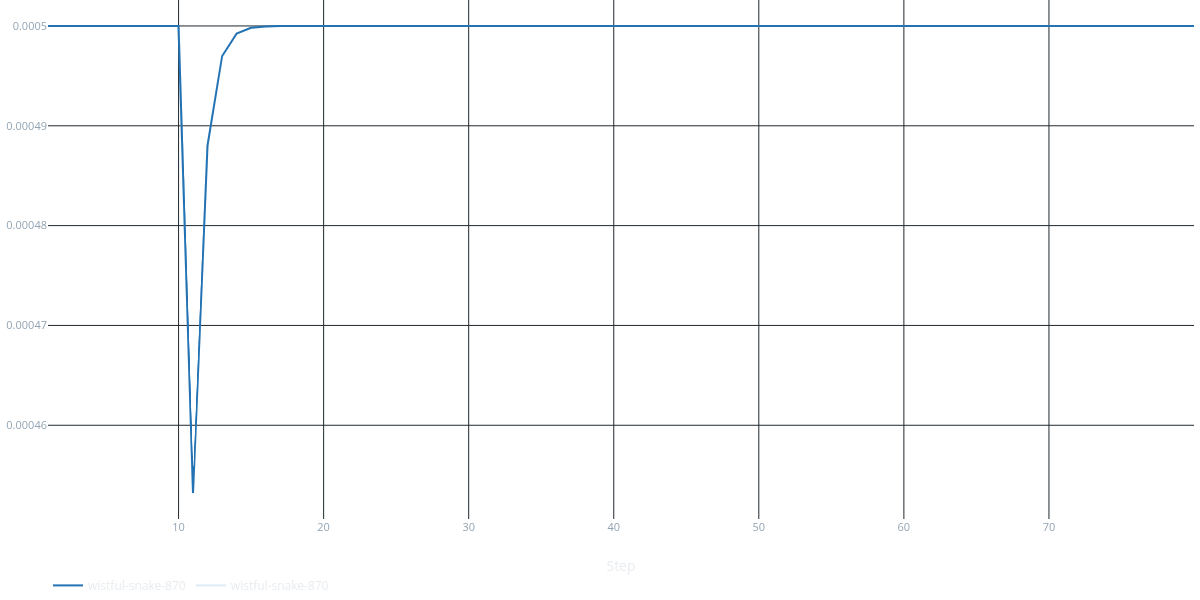

The data file committed next to this chart (first rows):
Run, Run ID, metric, step, timestamp, value
wistful-snake-870, 257c45bcf03849ffb5b23ebdc3363a89, lr, 1, 1776633655952, 0.0005
wistful-snake-870, 257c45bcf03849ffb5b23ebdc3363a89, lr, 2, 1776633679779, 0.0005
wistful-snake-870, 257c45bcf03849ffb5b23ebdc3363a89, lr, 3, 1776633702728, 0.0005
wistful-snake-870, 257c45bcf03849ffb5b23ebdc3363a89, lr, 4, 1776633725275, 0.0005
wistful-snake-870, 257c45bcf03849ffb5b23ebdc3363a89, lr, 5, 1776634030747, 0.0005
wistful-snake-870, 257c45bcf03849ffb5b23ebdc3363a89, lr, 6, 1776634053305, 0.0005
wistful-snake-870, 257c45bcf03849ffb5b23ebdc3363a89, lr, 7, 1776634075914, 0.0005
wistful-snake-870, 257c45bcf03849ffb5b23ebdc3363a89, lr, 8, 1776634101047, 0.0005
wistful-snake-870, 257c45bcf03849ffb5b23ebdc3363a89, lr, 9, 1776634123641, 0.0005
wistful-snake-870, 257c45bcf03849ffb5b23ebdc3363a89, lr, 10, 1776634428843, 0.0005
wistful-snake-870, 257c45bcf03849ffb5b23ebdc3363a89, lr, 11, 1776634451678, 0.0004532
wistful-snake-870, 257c45bcf03849ffb5b23ebdc3363a89, lr, 12, 1776634474399, 0.000488
wistful-snake-870, 257c45bcf03849ffb5b23ebdc3363a89, lr, 13, 1776634497168, 0.000497
wistful-snake-870, 257c45bcf03849ffb5b23ebdc3363a89, lr, 14, 1776634519686, 0.0004992
wistful-snake-870, 257c45bcf03849ffb5b23ebdc3363a89, lr, 15, 1776634825186, 0.0004998
wistful-snake-870, 257c45bcf03849ffb5b23ebdc3363a89, lr, 16, 1776634847786, 0.0005
wistful-snake-870, 257c45bcf03849ffb5b23ebdc3363a89, lr, 17, 1776634870289, 0.0005
wistful-snake-870, 257c45bcf03849ffb5b23ebdc3363a89, lr, 18, 1776634892789, 0.0005
wistful-snake-870, 257c45bcf03849ffb5b23ebdc3363a89, lr, 19, 1776634915268, 0.0005
wistful-snake-870, 257c45bcf03849ffb5b23ebdc3363a89, lr, 20, 1776635221083, 0.0005
wistful-snake-870, 257c45bcf03849ffb5b23ebdc3363a89, lr, 21, 1776635244212, 0.0005
wistful-snake-870, 257c45bcf03849ffb5b23ebdc3363a89, lr, 22, 1776635266687, 0.0005
wistful-snake-870, 257c45bcf03849ffb5b23ebdc3363a89, lr, 23, 1776635289361, 0.0005
wistful-snake-870, 257c45bcf03849ffb5b23ebdc3363a89, lr, 24, 1776635312234, 0.0005
wistful-snake-870, 257c45bcf03849ffb5b23ebdc3363a89, lr, 25, 1776635617960, 0.0005
wistful-snake-870, 257c45bcf03849ffb5b23ebdc3363a89, lr, 26, 1776635640569, 0.0005
wistful-snake-870, 257c45bcf03849ffb5b23ebdc3363a89, lr, 27, 1776635663104, 0.0005
wistful-snake-870, 257c45bcf03849ffb5b23ebdc3363a89, lr, 28, 1776635685698, 0.0005
wistful-snake-870, 257c45bcf03849ffb5b23ebdc3363a89, lr, 29, 1776635708077, 0.0005
wistful-snake-870, 257c45bcf03849ffb5b23ebdc3363a89, lr, 30, 1776636016130, 0.0005
wistful-snake-870, 257c45bcf03849ffb5b23ebdc3363a89, lr, 31, 1776636038838, 0.0005
wistful-snake-870, 257c45bcf03849ffb5b23ebdc3363a89, lr, 32, 1776636061588, 0.0005
wistful-snake-870, 257c45bcf03849ffb5b23ebdc3363a89, lr, 33, 1776636084282, 0.0005
wistful-snake-870, 257c45bcf03849ffb5b23ebdc3363a89, lr, 34, 1776636106812, 0.0005
wistful-snake-870, 257c45bcf03849ffb5b23ebdc3363a89, lr, 35, 1776636412780, 0.0005
wistful-snake-870, 257c45bcf03849ffb5b23ebdc3363a89, lr, 36, 1776636435611, 0.0005
wistful-snake-870, 257c45bcf03849ffb5b23ebdc3363a89, lr, 37, 1776636458269, 0.0005
wistful-snake-870, 257c45bcf03849ffb5b23ebdc3363a89, lr, 38, 1776636480955, 0.0005
wistful-snake-870, 257c45bcf03849ffb5b23ebdc3363a89, lr, 39, 1776636503664, 0.0005
wistful-snake-870, 257c45bcf03849ffb5b23ebdc3363a89, lr, 40, 1776636809580, 0.0005
wistful-snake-870, 257c45bcf03849ffb5b23ebdc3363a89, lr, 41, 1776636832168, 0.0005
wistful-snake-870, 257c45bcf03849ffb5b23ebdc3363a89, lr, 42, 1776636854631, 0.0005
wistful-snake-870, 257c45bcf03849ffb5b23ebdc3363a89, lr, 43, 1776636877235, 0.0005
wistful-snake-870, 257c45bcf03849ffb5b23ebdc3363a89, lr, 44, 1776636899878, 0.0005
wistful-snake-870, 257c45bcf03849ffb5b23ebdc3363a89, lr, 45, 1776637205612, 0.0005
wistful-snake-870, 257c45bcf03849ffb5b23ebdc3363a89, lr, 46, 1776637228502, 0.0005
wistful-snake-870, 257c45bcf03849ffb5b23ebdc3363a89, lr, 47, 1776637250984, 0.0005
wistful-snake-870, 257c45bcf03849ffb5b23ebdc3363a89, lr, 48, 1776637273659, 0.0005
wistful-snake-870, 257c45bcf03849ffb5b23ebdc3363a89, lr, 49, 1776637296489, 0.0005
wistful-snake-870, 257c45bcf03849ffb5b23ebdc3363a89, lr, 50, 1776637602870, 0.0005
wistful-snake-870, 257c45bcf03849ffb5b23ebdc3363a89, lr, 51, 1776637625360, 0.0005
wistful-snake-870, 257c45bcf03849ffb5b23ebdc3363a89, lr, 52, 1776637650627, 0.0005
wistful-snake-870, 257c45bcf03849ffb5b23ebdc3363a89, lr, 53, 1776637673102, 0.0005
wistful-snake-870, 257c45bcf03849ffb5b23ebdc3363a89, lr, 54, 1776637695950, 0.0005
wistful-snake-870, 257c45bcf03849ffb5b23ebdc3363a89, lr, 55, 1776638001654, 0.0005
wistful-snake-870, 257c45bcf03849ffb5b23ebdc3363a89, lr, 56, 1776638024421, 0.0005
wistful-snake-870, 257c45bcf03849ffb5b23ebdc3363a89, lr, 57, 1776638046949, 0.0005
wistful-snake-870, 257c45bcf03849ffb5b23ebdc3363a89, lr, 58, 1776638069483, 0.0005
wistful-snake-870, 257c45bcf03849ffb5b23ebdc3363a89, lr, 59, 1776638091940, 0.0005
wistful-snake-870, 257c45bcf03849ffb5b23ebdc3363a89, lr, 60, 1776638397638, 0.0005
... 20 more rows
